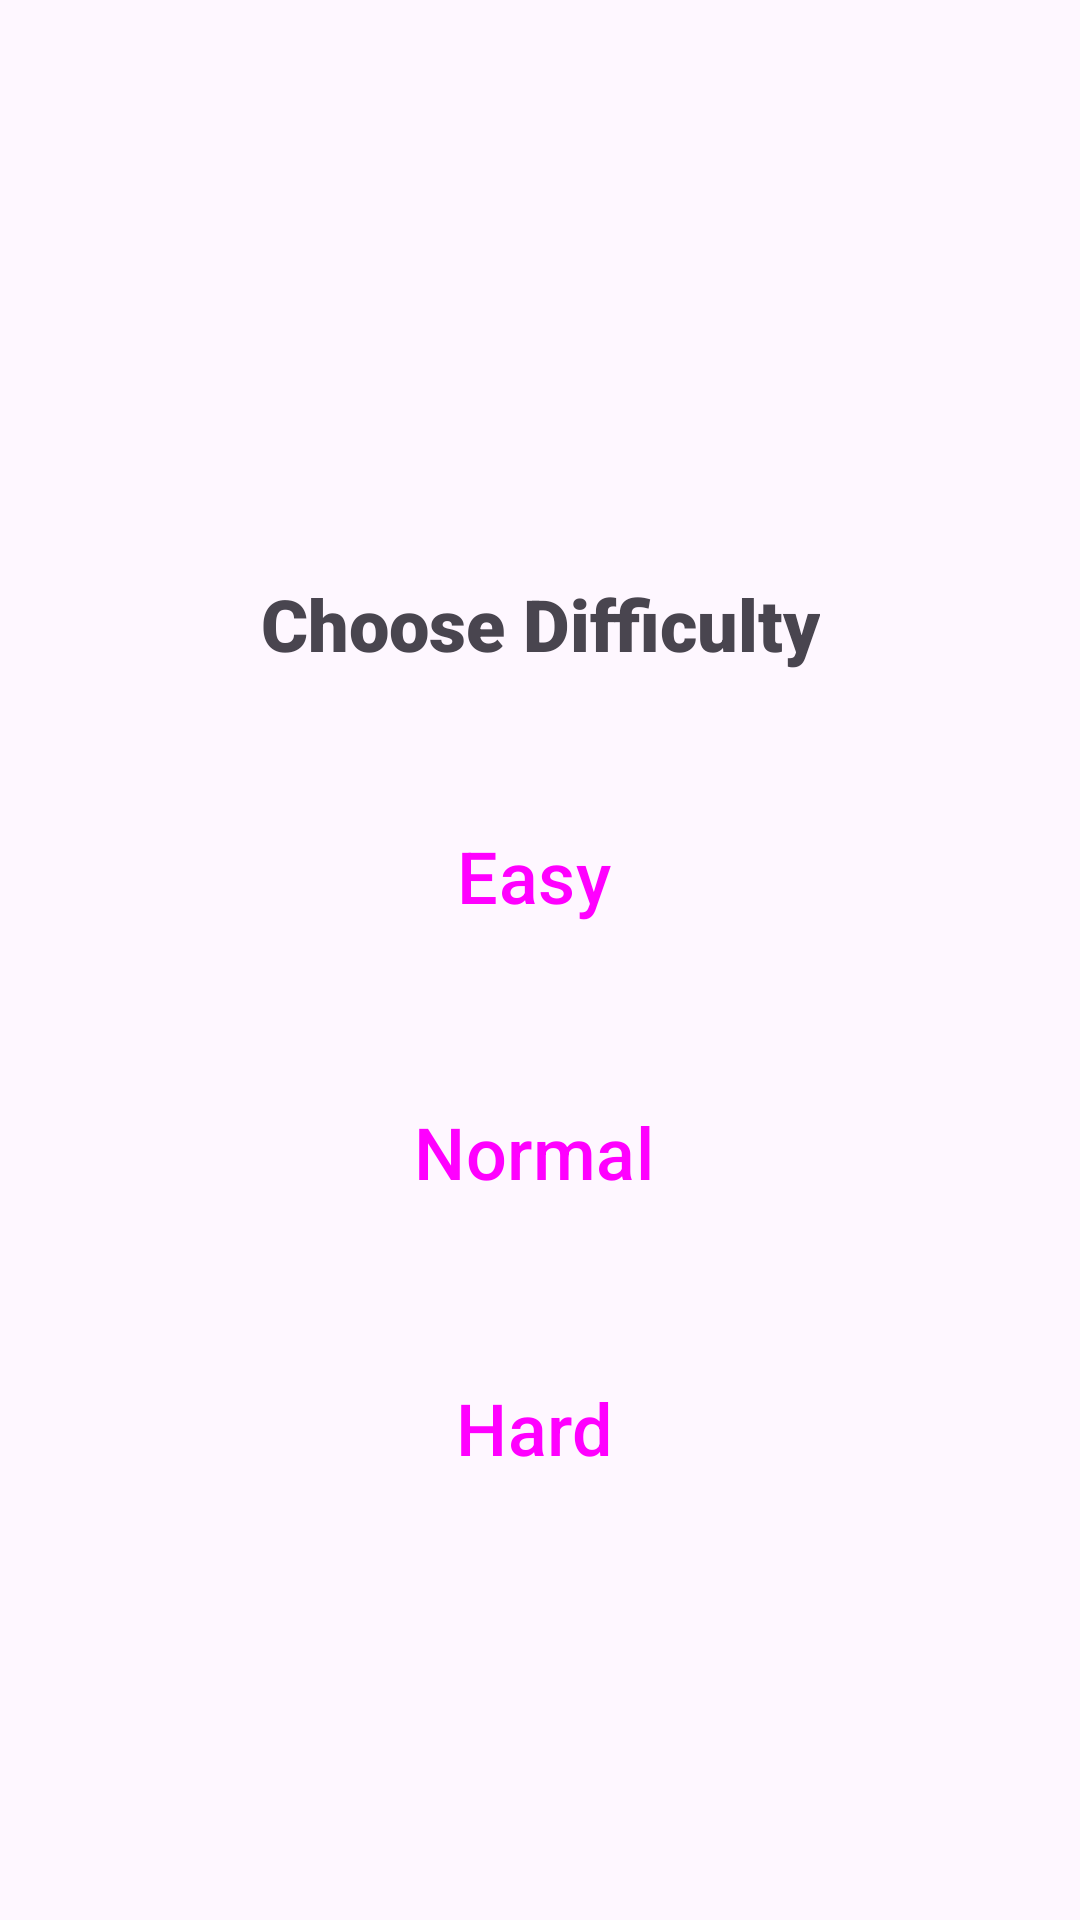

This screen was rendered from an Android layout file. Write that file and the resources it references.
<!-- AndroidManifest.xml: application theme Theme.Sudoku -->
<!-- res/layout/activity_new_game.xml -->
<?xml version="1.0" encoding="utf-8"?>
<androidx.constraintlayout.widget.ConstraintLayout xmlns:android="http://schemas.android.com/apk/res/android"
    xmlns:app="http://schemas.android.com/apk/res-auto"
    xmlns:tools="http://schemas.android.com/tools"
    android:layout_width="match_parent"
    android:layout_height="match_parent"
    android:screenOrientation="portrait"
    tools:context=".ActivityNewGame">

    <TextView
        android:id="@+id/textView"
        android:layout_width="wrap_content"
        android:layout_height="wrap_content"
        android:fontFamily="sans-serif-black"
        android:text="@string/app_choose_difficulty"
        android:textSize="24sp"
        app:layout_constraintBottom_toTopOf="@+id/guideline2"
        app:layout_constraintEnd_toEndOf="parent"
        app:layout_constraintStart_toStartOf="parent" />

    <androidx.constraintlayout.widget.Guideline
        android:id="@+id/guideline2"
        android:layout_width="wrap_content"
        android:layout_height="wrap_content"
        android:orientation="horizontal"
        app:layout_constraintGuide_percent="0.35" />

    <Button
        android:id="@+id/button"
        style="@style/Widget.Material3.ExtendedFloatingActionButton.Icon.Primary"
        android:layout_width="0dp"
        android:layout_height="wrap_content"
        android:onClick="onClick_Easy"
        android:text="@string/app_easy"
        android:textSize="24sp"
        app:layout_constraintBottom_toTopOf="@+id/guideline7"
        app:layout_constraintEnd_toStartOf="@+id/guideline10"
        app:layout_constraintStart_toStartOf="@+id/guideline9" />

    <androidx.constraintlayout.widget.Guideline
        android:id="@+id/guideline7"
        android:layout_width="wrap_content"
        android:layout_height="wrap_content"
        android:orientation="horizontal"
        app:layout_constraintGuide_percent="0.5" />

    <androidx.constraintlayout.widget.Guideline
        android:id="@+id/guideline8"
        android:layout_width="wrap_content"
        android:layout_height="wrap_content"
        android:orientation="horizontal"
        app:layout_constraintGuide_percent="0.7" />

    <Button
        android:id="@+id/buttonNormal"
        style="@style/Widget.Material3.ExtendedFloatingActionButton.Icon.Primary"
        android:layout_width="0dp"
        android:layout_height="wrap_content"
        android:onClick="onClick_Normal"
        android:text="@string/app_normal"
        android:textSize="24sp"
        app:layout_constraintBottom_toTopOf="@+id/guideline8"
        app:layout_constraintEnd_toStartOf="@+id/guideline10"
        app:layout_constraintStart_toStartOf="@+id/guideline9"
        app:layout_constraintTop_toTopOf="@+id/guideline7" />

    <Button
        android:id="@+id/buttonHard"
        style="@style/Widget.Material3.ExtendedFloatingActionButton.Icon.Primary"
        android:layout_width="0dp"
        android:layout_height="wrap_content"
        android:onClick="onClick_Hard"
        android:text="@string/app_hard"
        android:textSize="24sp"
        app:layout_constraintEnd_toStartOf="@+id/guideline10"
        app:layout_constraintStart_toStartOf="@+id/guideline9"
        app:layout_constraintTop_toTopOf="@+id/guideline8" />

    <androidx.constraintlayout.widget.Guideline
        android:id="@+id/guideline9"
        android:layout_width="wrap_content"
        android:layout_height="wrap_content"
        android:orientation="vertical"
        app:layout_constraintGuide_percent="0.15" />

    <androidx.constraintlayout.widget.Guideline
        android:id="@+id/guideline10"
        android:layout_width="wrap_content"
        android:layout_height="wrap_content"
        android:orientation="vertical"
        app:layout_constraintGuide_percent="0.85" />
</androidx.constraintlayout.widget.ConstraintLayout>
<!-- resources referenced by this layout -->
<resources>
  <string name="app_choose_difficulty">Choose Difficulty</string>
  <string name="app_easy">Easy</string>
  <string name="app_hard">Hard</string>
  <string name="app_normal">Normal</string>
  <style name="Theme.Sudoku" parent="Base.Theme.Sudoku" />
  <style name="Base.Theme.Sudoku" parent="Theme.Material3.DayNight.NoActionBar">
          
          
          <item name="colorAccent">@android:color/holo_blue_dark</item>
      </style>
</resources>
